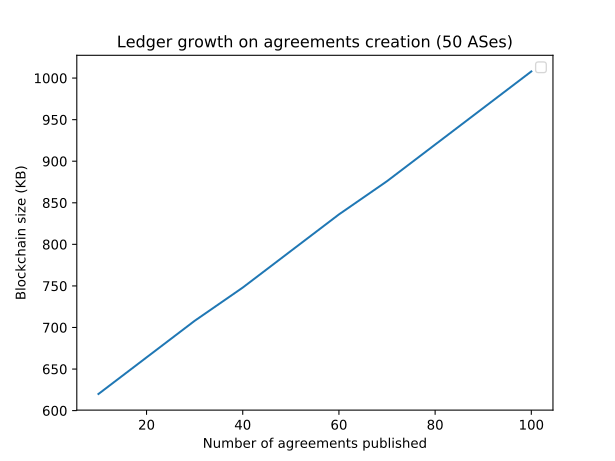

Source data for this figure (header and first rows):
Number of agreements published, Blockchain size (KB)
10, 620
20, 664
30, 708
40, 748
50, 792
60, 836
70, 876
80, 920
90, 964
100, 1008
